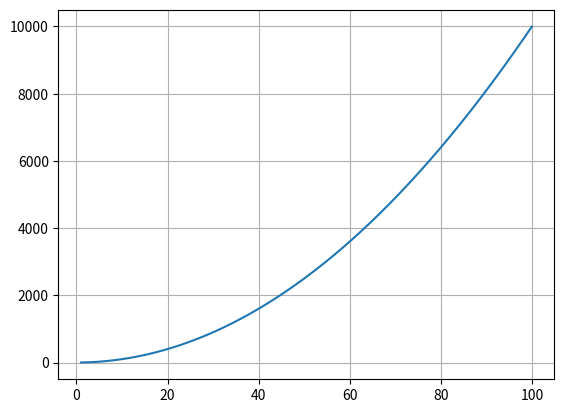

Write Python code to recreate this figure.
# [redacted]
import numpy as np
import matplotlib.pyplot as plt 
x=np.linspace(1,100,1000)
y=x**2
plt.plot(x,y)
plt.grid()
plt.show()
'''________________________________________'''